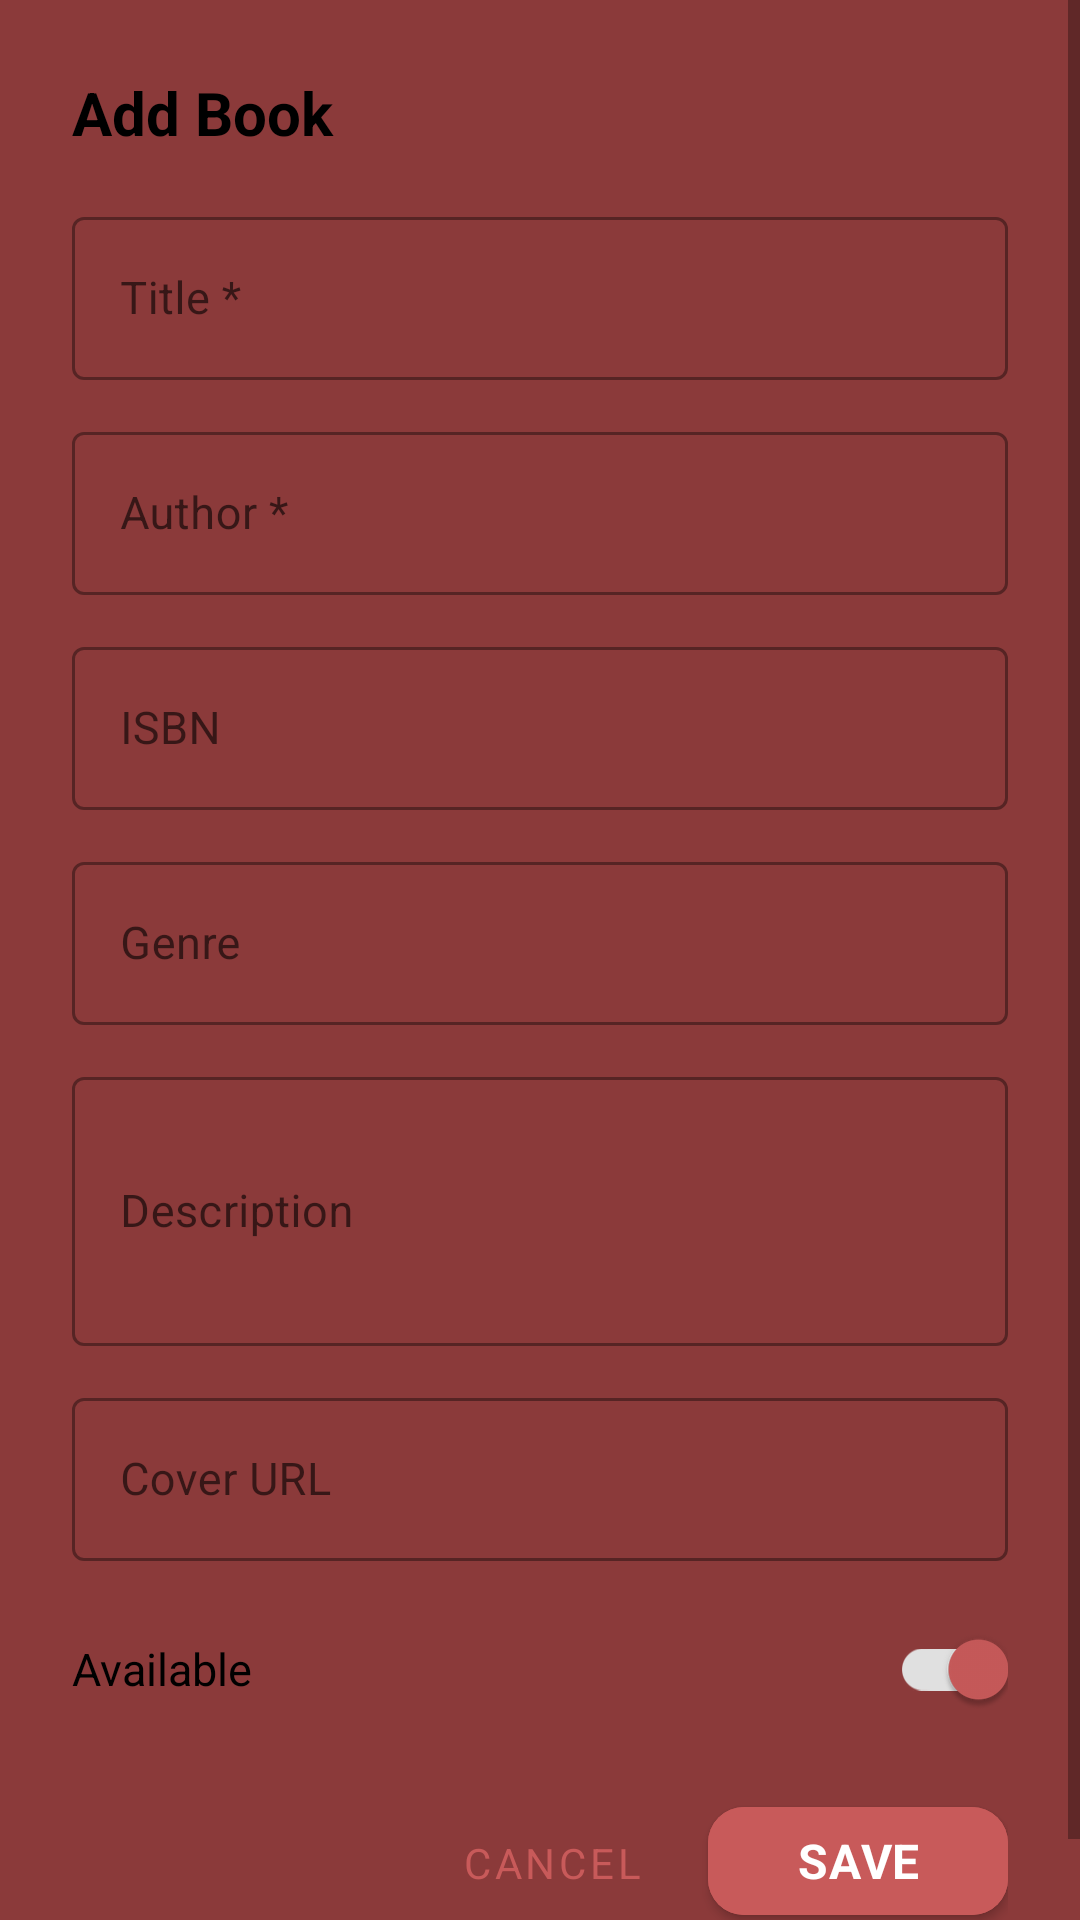

Layout XML and referenced resources for this Android screen:
<!-- AndroidManifest.xml: application theme Theme.BookBrow -->
<!-- res/layout/dialog_add_edit_book.xml -->
<?xml version="1.0" encoding="utf-8"?>
<ScrollView xmlns:android="http://schemas.android.com/apk/res/android"
    xmlns:app="http://schemas.android.com/apk/res-auto"
    android:layout_width="match_parent"
    android:layout_height="wrap_content"
    android:fillViewport="true">

    <LinearLayout
        android:layout_width="match_parent"
        android:layout_height="wrap_content"
        android:orientation="vertical"
        android:padding="24dp">

        <TextView
            android:id="@+id/tvDialogTitle"
            android:layout_width="match_parent"
            android:layout_height="wrap_content"
            android:text="Add Book"
            android:textColor="#000000"
            android:textSize="20sp"
            android:textStyle="bold"
            android:layout_marginBottom="16dp" />

        
        <com.google.android.material.textfield.TextInputLayout
            style="@style/Widget.MaterialComponents.TextInputLayout.OutlinedBox"
            android:layout_width="match_parent"
            android:layout_height="wrap_content"
            android:layout_marginBottom="12dp"
            android:hint="Title *">

            <com.google.android.material.textfield.TextInputEditText
                android:id="@+id/etTitle"
                android:layout_width="match_parent"
                android:layout_height="wrap_content"
                android:inputType="text"
                android:textColor="#000000"
                android:textSize="15sp" />
        </com.google.android.material.textfield.TextInputLayout>

        
        <com.google.android.material.textfield.TextInputLayout
            style="@style/Widget.MaterialComponents.TextInputLayout.OutlinedBox"
            android:layout_width="match_parent"
            android:layout_height="wrap_content"
            android:layout_marginBottom="12dp"
            android:hint="Author *">

            <com.google.android.material.textfield.TextInputEditText
                android:id="@+id/etAuthor"
                android:layout_width="match_parent"
                android:layout_height="wrap_content"
                android:inputType="text"
                android:textColor="#000000"
                android:textSize="15sp" />
        </com.google.android.material.textfield.TextInputLayout>

        
        <com.google.android.material.textfield.TextInputLayout
            style="@style/Widget.MaterialComponents.TextInputLayout.OutlinedBox"
            android:layout_width="match_parent"
            android:layout_height="wrap_content"
            android:layout_marginBottom="12dp"
            android:hint="ISBN">

            <com.google.android.material.textfield.TextInputEditText
                android:id="@+id/etIsbn"
                android:layout_width="match_parent"
                android:layout_height="wrap_content"
                android:inputType="text"
                android:textColor="#000000"
                android:textSize="15sp" />
        </com.google.android.material.textfield.TextInputLayout>

        
        <com.google.android.material.textfield.TextInputLayout
            style="@style/Widget.MaterialComponents.TextInputLayout.OutlinedBox"
            android:layout_width="match_parent"
            android:layout_height="wrap_content"
            android:layout_marginBottom="12dp"
            android:hint="Genre">

            <com.google.android.material.textfield.TextInputEditText
                android:id="@+id/etGenre"
                android:layout_width="match_parent"
                android:layout_height="wrap_content"
                android:inputType="text"
                android:textColor="#000000"
                android:textSize="15sp" />
        </com.google.android.material.textfield.TextInputLayout>

        
        <com.google.android.material.textfield.TextInputLayout
            style="@style/Widget.MaterialComponents.TextInputLayout.OutlinedBox"
            android:layout_width="match_parent"
            android:layout_height="wrap_content"
            android:layout_marginBottom="12dp"
            android:hint="Description">

            <com.google.android.material.textfield.TextInputEditText
                android:id="@+id/etDescription"
                android:layout_width="match_parent"
                android:layout_height="wrap_content"
                android:inputType="textMultiLine"
                android:lines="3"
                android:maxLines="5"
                android:textColor="#000000"
                android:textSize="15sp" />
        </com.google.android.material.textfield.TextInputLayout>

        
        <com.google.android.material.textfield.TextInputLayout
            style="@style/Widget.MaterialComponents.TextInputLayout.OutlinedBox"
            android:layout_width="match_parent"
            android:layout_height="wrap_content"
            android:layout_marginBottom="12dp"
            android:hint="Cover URL">

            <com.google.android.material.textfield.TextInputEditText
                android:id="@+id/etCoverUrl"
                android:layout_width="match_parent"
                android:layout_height="wrap_content"
                android:inputType="textUri"
                android:textColor="#000000"
                android:textSize="15sp" />
        </com.google.android.material.textfield.TextInputLayout>

        
        <androidx.appcompat.widget.SwitchCompat
            android:id="@+id/switchAvailable"
            android:layout_width="match_parent"
            android:layout_height="wrap_content"
            android:text="Available"
            android:textColor="#000000"
            android:textSize="15sp"
            android:checked="true"
            android:layout_marginBottom="16dp"
            app:thumbTint="@color/brand_primary"
            app:trackTint="#E0E0E0" />

        
        <LinearLayout
            android:layout_width="match_parent"
            android:layout_height="wrap_content"
            android:orientation="horizontal"
            android:gravity="end">

            <com.google.android.material.button.MaterialButton
                android:id="@+id/btnCancel"
                style="@style/Widget.MaterialComponents.Button.TextButton"
                android:layout_width="wrap_content"
                android:layout_height="wrap_content"
                android:text="Cancel"
                android:textColor="@color/brand_primary"
                android:layout_marginEnd="8dp" />

            <com.google.android.material.button.MaterialButton
                android:id="@+id/btnSave"
                style="@style/Widget.BookBrow.Button.Primary"
                android:layout_width="wrap_content"
                android:layout_height="wrap_content"
                android:text="Save"
                android:minWidth="100dp" />
        </LinearLayout>
    </LinearLayout>
</ScrollView>
<!-- resources referenced by this layout -->
<resources>
  <color name="brand_primary">#C85A5A</color>
  <style name="Widget.BookBrow.Button.Primary" parent="Widget.MaterialComponents.Button">
          <item name="android:backgroundTint">@color/btn_primary_bg</item>
          <item name="android:textColor">@color/white</item>
          <item name="android:textSize">16sp</item>
          <item name="android:textStyle">bold</item>
          <item name="android:letterSpacing">0.02</item>
          <item name="cornerRadius">12dp</item>
      </style>
  <style name="Theme.BookBrow" parent="Theme.MaterialComponents.DayNight.NoActionBar">
          <item name="colorPrimary">@color/brand_primary</item>
          <item name="colorPrimaryDark">@color/brand_primary_dark</item>
          <item name="colorAccent">@color/brand_primary_light</item>
          <item name="android:statusBarColor">@color/brand_primary_dark</item>
          <item name="android:navigationBarColor">@color/brand_primary_dark</item>
          <item name="android:windowBackground">@color/brand_primary_dark</item>
          <item name="android:fontFamily">sans-serif</item>
      </style>
  <color name="btn_primary_bg">#C85A5A</color>
  <color name="white">#FFFFFFFF</color>
  <color name="brand_primary_dark">#8B3A3A</color>
  <color name="brand_primary_light">#E08080</color>
</resources>
